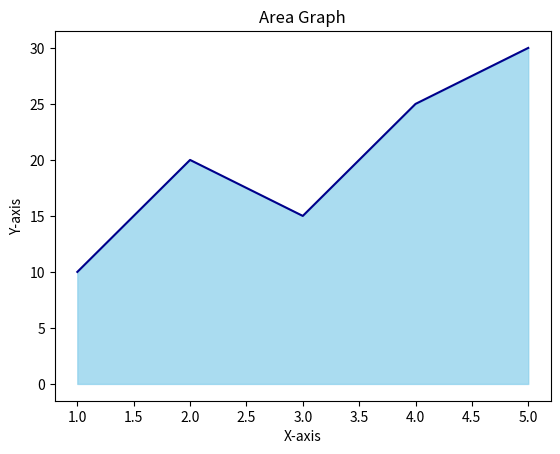

Write Python code to recreate this figure.
import matplotlib.pyplot as plt

x = [1, 2, 3, 4, 5]
y = [10, 20, 15, 25, 30]

plt.fill_between(x, y, color='skyblue', alpha=0.7)
plt.plot(x, y, color='darkblue')
plt.title("Area Graph")
plt.xlabel("X-axis")
plt.ylabel("Y-axis")
plt.show()
